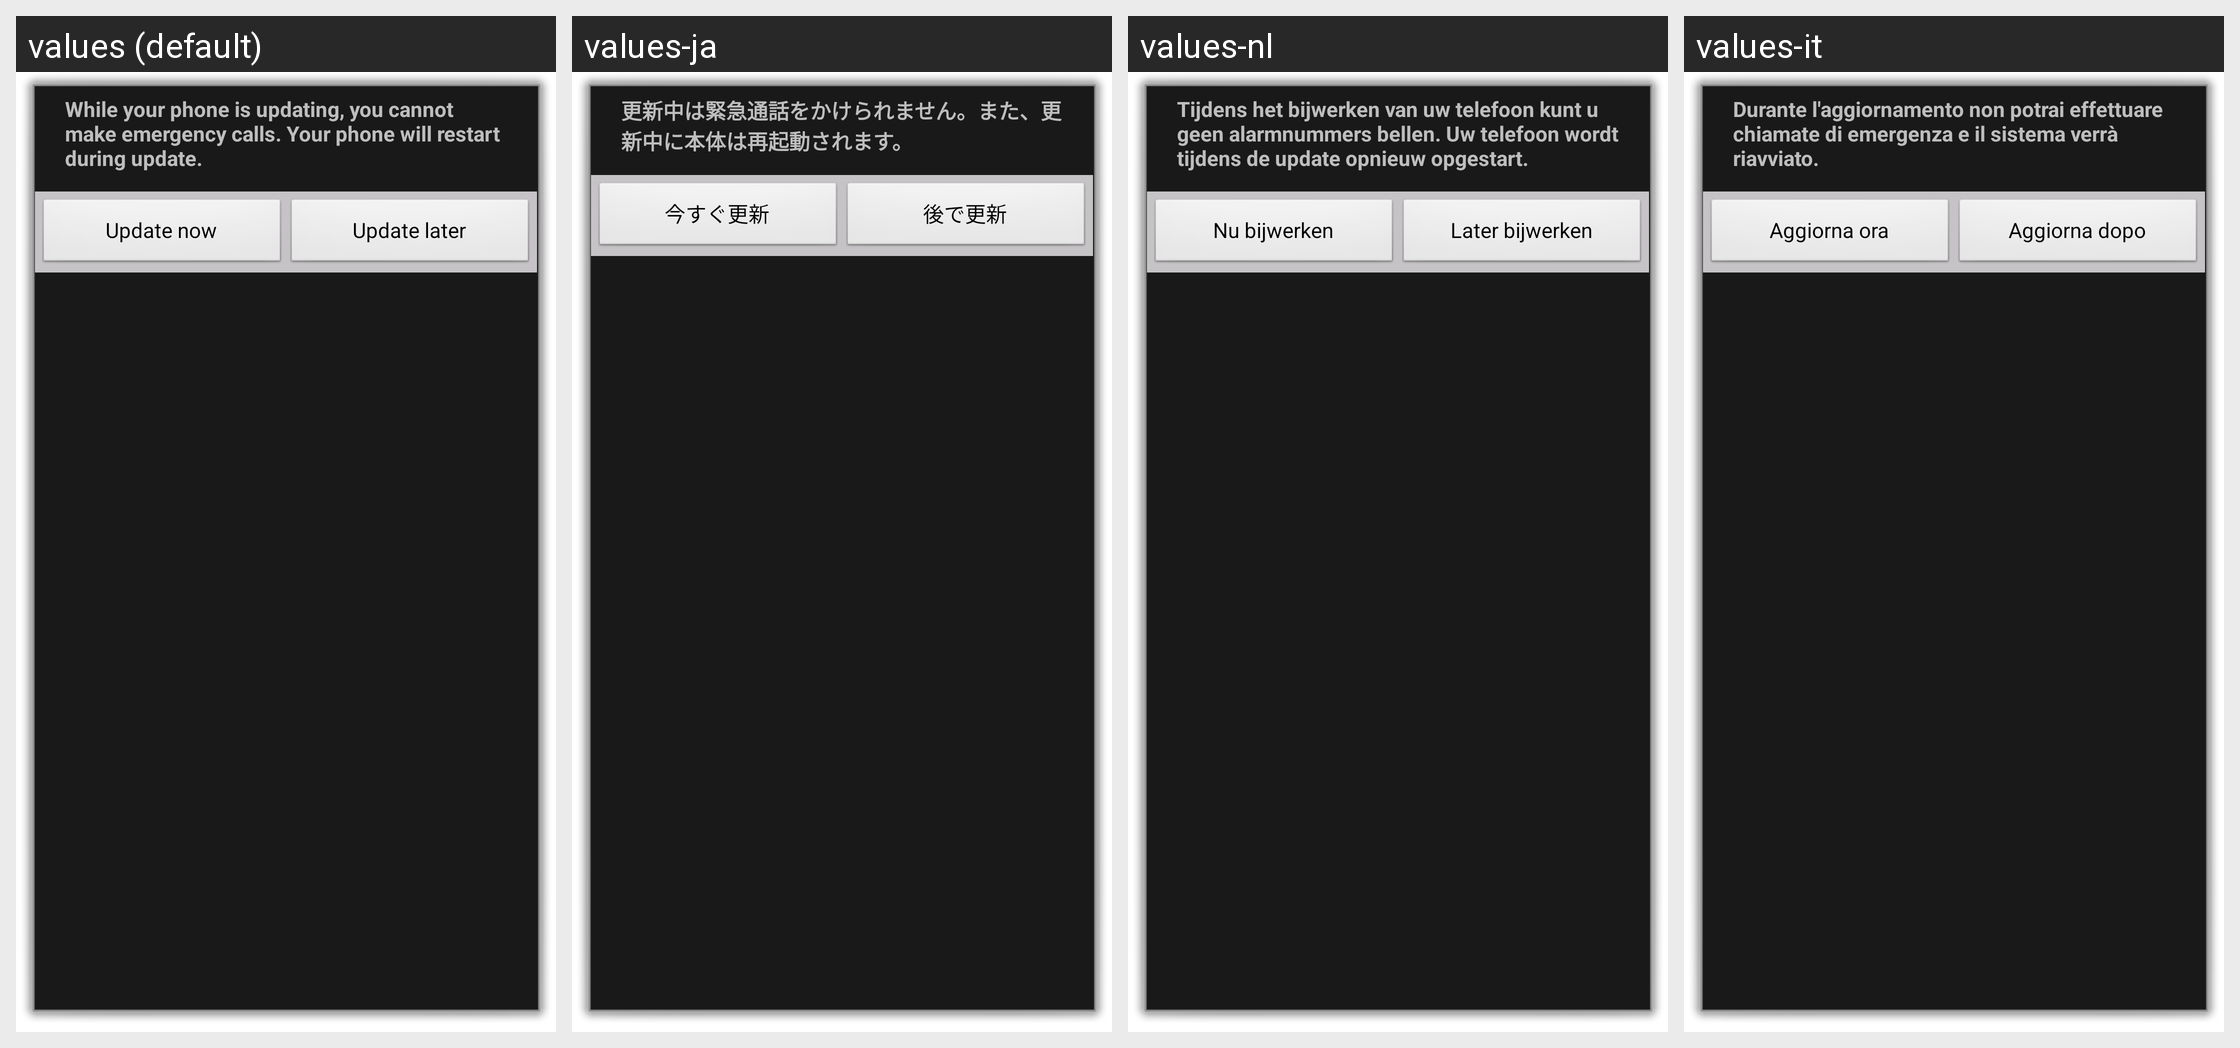

Translations of the strings shown on this Android screen, per locale in the grid:
Android screen res/layout/pester.xml rendered under 4 locales, left to right: values (default), values-ja, values-nl, values-it. Device: Nexus 5 (rendered at 1080×1920; each locale shown at half size, 540×960, under a caption strip naming it); theme PesterDialog.
Other locales in the repository, not shown: values-cs, values-de, values-de-rDE, values-en-rGB, values-es, values-es-rUS, values-fr, values-fr-rFR, values-it-rIT, values-pl, values-ru, values-zh-rCN, values-zh-rTW.
Strings drawn on this screen, with the default value and each locale's value (text and hints the layout hard-codes, and strings that could not be matched under every locale, appear in the picture but are not listed):

message
  values: While your phone is updating, you cannot make emergency calls. Your phone will restart during update.
  values-ja: 更新中は緊急通話をかけられません。また、更新中に本体は再起動されます。
  values-nl: Tijdens het bijwerken van uw telefoon kunt u geen alarmnummers bellen. Uw telefoon wordt tijdens de update opnieuw opgestart.
  values-it: Durante l'aggiornamento non potrai effettuare chiamate di emergenza e il sistema verrà riavviato.

now_button
  values: Update now
  values-ja: 今すぐ更新
  values-nl: Nu bijwerken
  values-it: Aggiorna ora

later_button
  values: Update later
  values-ja: 後で更新
  values-nl: Later bijwerken
  values-it: Aggiorna dopo
